The GitHub repository SainaPattanaik/Brain-Tumor-Classification contains a labelled image folder "data" with 4 categories: glioma tumor, meningioma tumor, no tumor, pituitary tumor. Examples follow, each with its label.

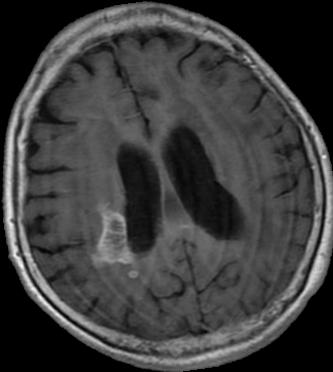
Label: glioma tumor

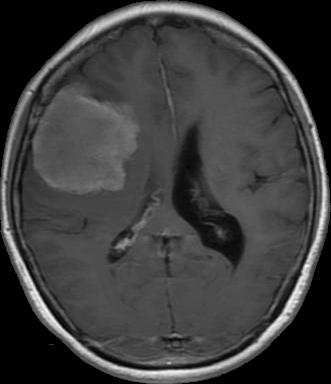
Label: meningioma tumor

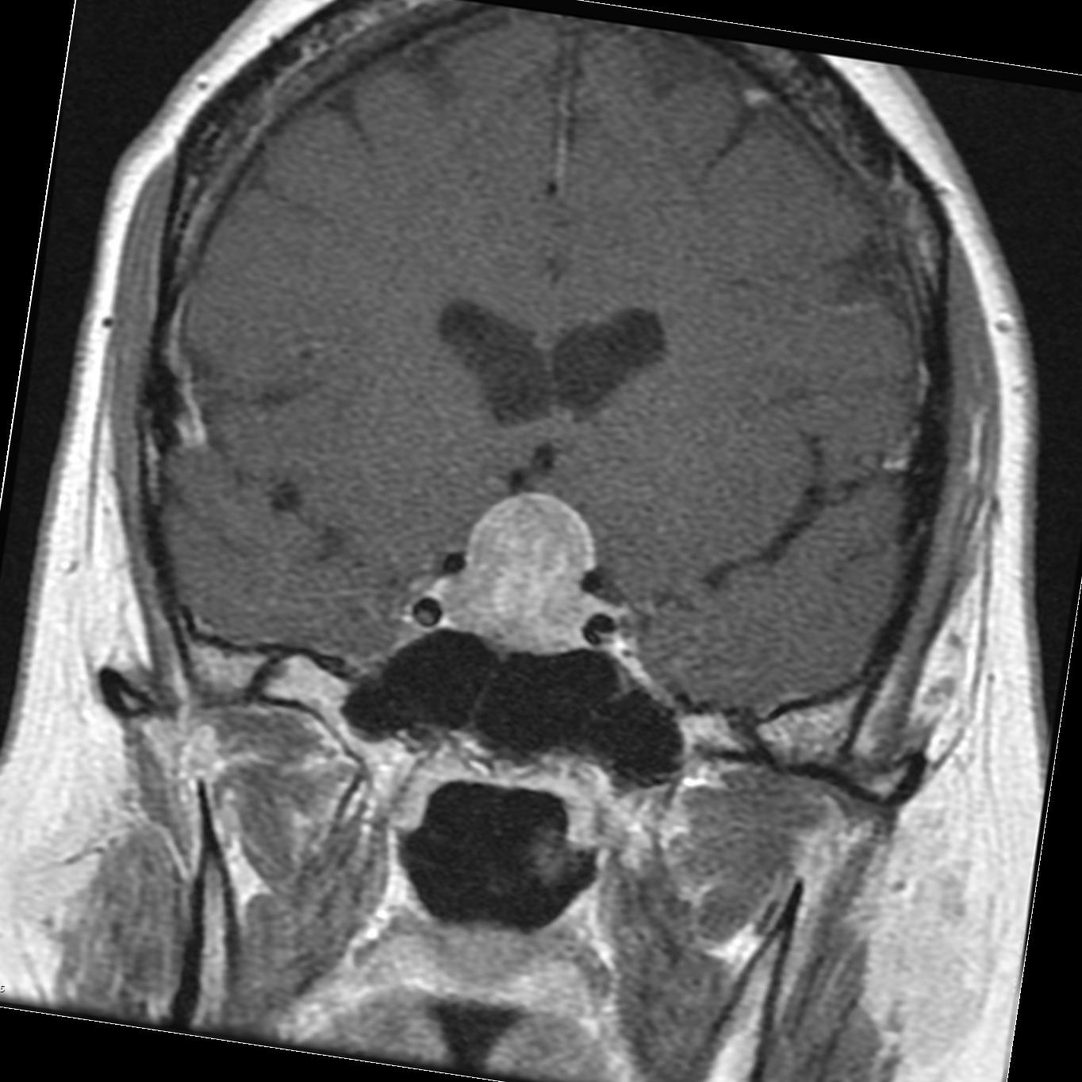
Label: pituitary tumor

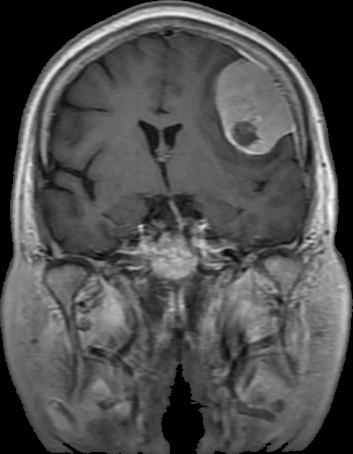
Label: meningioma tumor

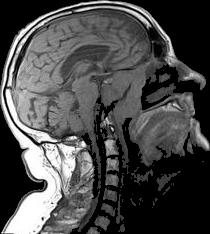
Label: no tumor

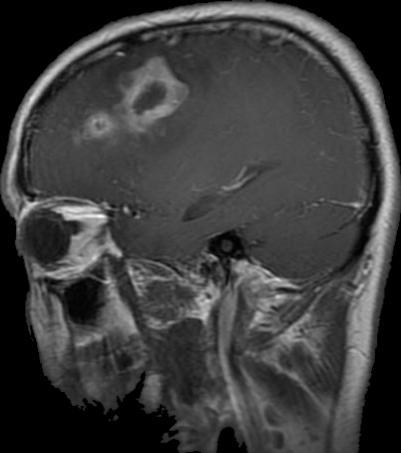
Label: glioma tumor
